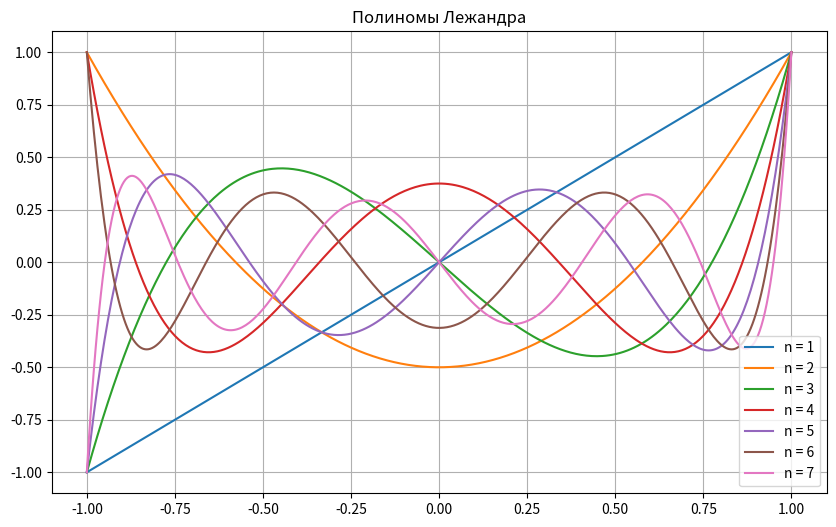

Write Python code to recreate this figure.
import numpy as np
import matplotlib.pyplot as plt
from scipy.special import legendre

# Настройки графика
plt.figure(figsize=(10, 6))
x = np.linspace(-1, 1, 400)

# Построение полиномов Лежандра от 1 до 7 степени
for n in range(1, 8):
    Pn = legendre(n)
    y = Pn(x)
    plt.plot(x, y, label=f'n = {n}')

# Оформление графика
plt.title('Полиномы Лежандра')
plt.grid(True)
plt.legend()
plt.show()